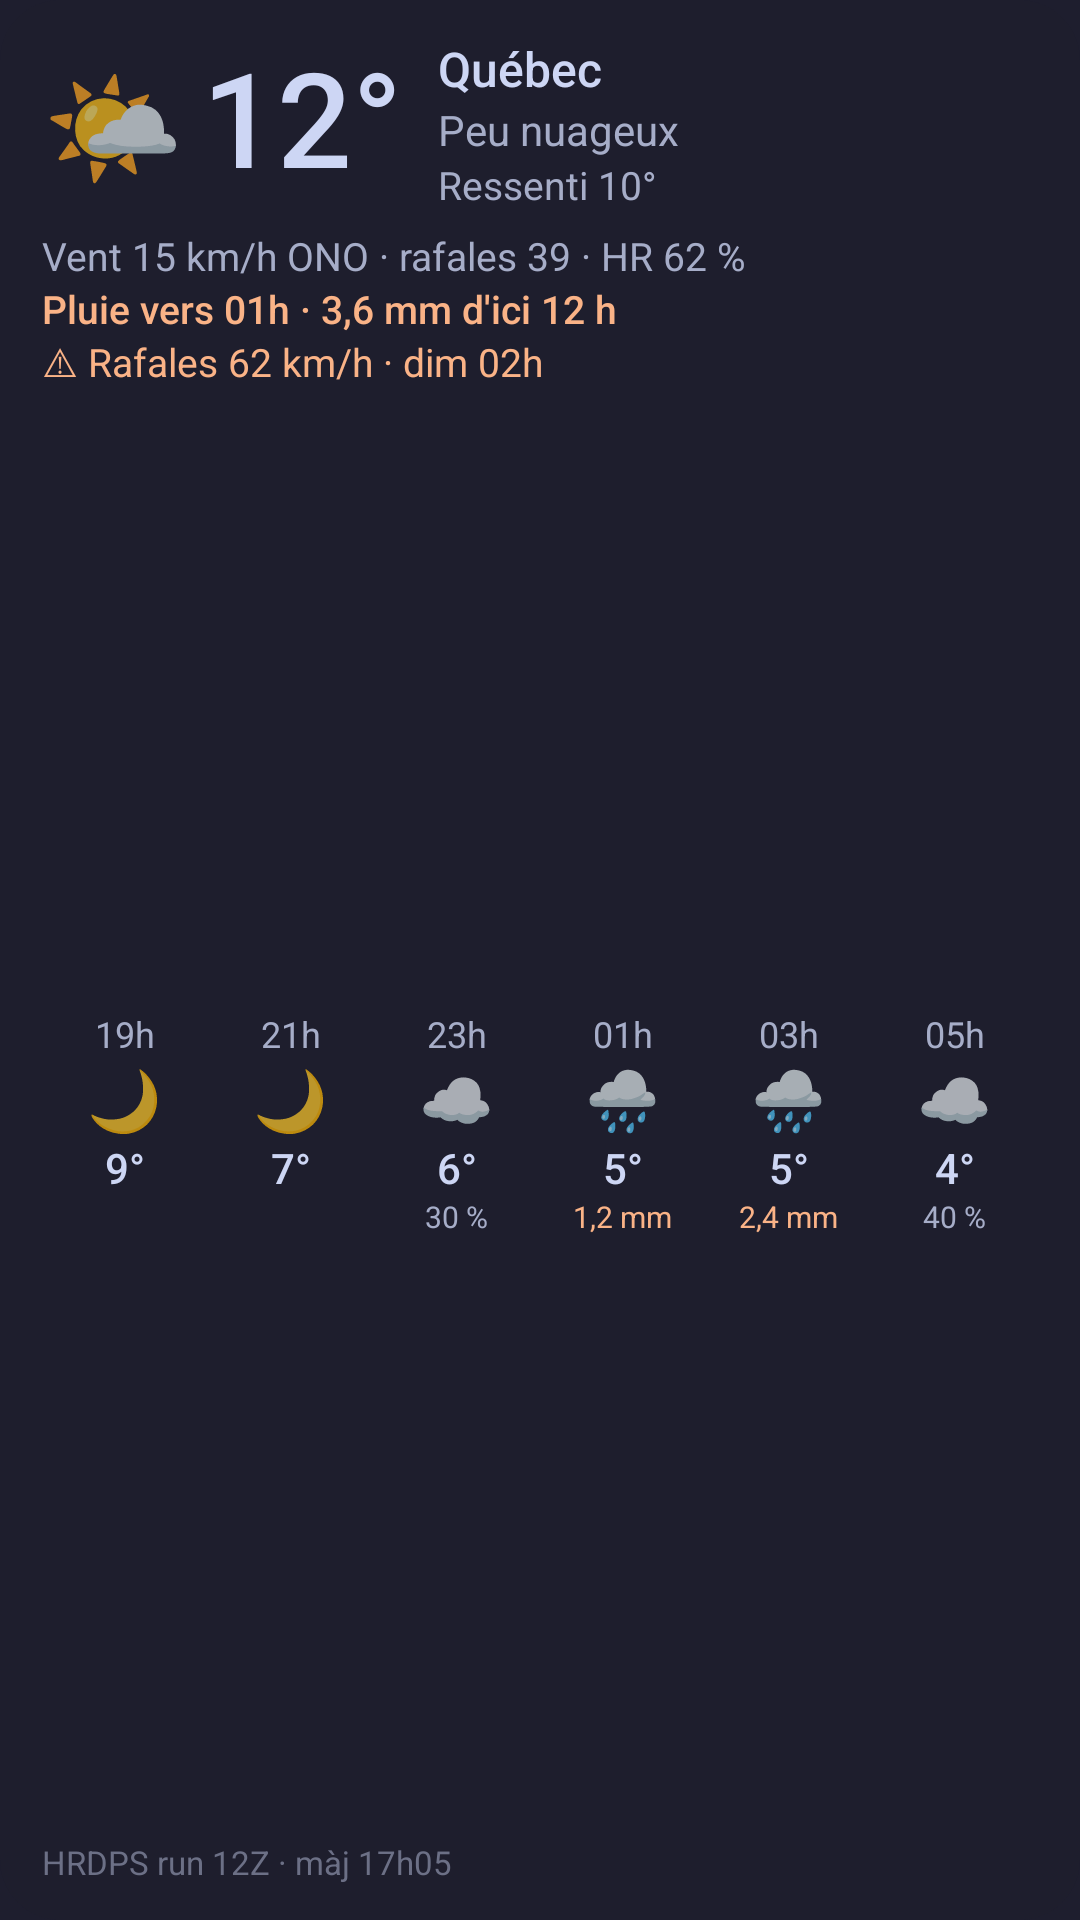

Write the Android layout XML for this screen, with the resource values it uses.
<!-- AndroidManifest.xml: application theme Theme.Hrdps -->
<!-- res/layout/widget_large.xml -->
<?xml version="1.0" encoding="utf-8"?>
<LinearLayout xmlns:android="http://schemas.android.com/apk/res/android"
    android:id="@+id/root"
    android:layout_width="match_parent"
    android:layout_height="match_parent"
    android:background="@drawable/widget_bg"
    android:orientation="vertical"
    android:paddingHorizontal="14dp"
    android:paddingVertical="12dp">

    <LinearLayout
        android:layout_width="match_parent"
        android:layout_height="wrap_content"
        android:gravity="center_vertical"
        android:orientation="horizontal">

        <TextView
            android:id="@+id/icon"
            android:layout_width="wrap_content"
            android:layout_height="wrap_content"
            android:text="🌤️"
            android:textSize="38sp" />

        <TextView
            android:id="@+id/temp"
            android:layout_width="wrap_content"
            android:layout_height="wrap_content"
            android:layout_marginStart="6dp"
            android:fontFamily="sans-serif-medium"
            android:includeFontPadding="false"
            android:text="12°"
            android:textColor="#CDD6F4"
            android:textSize="44sp" />

        <LinearLayout
            android:layout_width="0dp"
            android:layout_height="wrap_content"
            android:layout_marginStart="12dp"
            android:layout_weight="1"
            android:orientation="vertical">

            <TextView
                android:id="@+id/place"
                android:layout_width="match_parent"
                android:layout_height="wrap_content"
                android:ellipsize="end"
                android:fontFamily="sans-serif-medium"
                android:maxLines="1"
                android:text="Québec"
                android:textColor="#CDD6F4"
                android:textSize="16sp" />


            <TextView
                android:id="@+id/describe"
                android:layout_width="match_parent"
                android:layout_height="wrap_content"
                android:ellipsize="end"
                android:maxLines="1"
                android:text="Peu nuageux"
                android:textColor="#A6ADC8"
                android:textSize="14sp" />


            <TextView
                android:id="@+id/feels"
                android:layout_width="match_parent"
                android:layout_height="wrap_content"
                android:ellipsize="end"
                android:maxLines="1"
                android:text="Ressenti 10°"
                android:textColor="#A6ADC8"
                android:textSize="13sp" />

        </LinearLayout>
    </LinearLayout>

    <TextView
        android:id="@+id/wind"
        android:layout_width="match_parent"
        android:layout_height="wrap_content"
        android:ellipsize="end"
        android:layout_marginTop="6dp"
        android:maxLines="1"
        android:text="Vent 15 km/h ONO · rafales 39 · HR 62 %"
        android:textColor="#A6ADC8"
        android:textSize="13sp" />


    <TextView
        android:id="@+id/next"
        android:layout_width="match_parent"
        android:layout_height="wrap_content"
        android:ellipsize="end"
        android:fontFamily="sans-serif-medium"
        android:maxLines="1"
        android:text="Pluie vers 01h · 3,6 mm d&apos;ici 12 h"
        android:textColor="#FAB387"
        android:textSize="13sp" />


    <TextView
        android:id="@+id/alerts"
        android:layout_width="match_parent"
        android:layout_height="wrap_content"
        android:ellipsize="end"
        android:maxLines="2"
        android:text="⚠ Rafales 62 km/h · dim 02h"
        android:textColor="#FAB387"
        android:textSize="13sp" />

    <LinearLayout
        android:layout_width="match_parent"
        android:layout_height="0dp"
        android:layout_marginTop="6dp"
        android:layout_weight="1"
        android:gravity="center_vertical"
        android:orientation="horizontal">
        <LinearLayout
            android:layout_width="0dp"
            android:layout_height="wrap_content"
            android:layout_weight="1"
            android:gravity="center_horizontal"
            android:orientation="vertical">

            <TextView android:id="@+id/h0_time" android:layout_width="wrap_content" android:layout_height="wrap_content"
                android:text="19h" android:textColor="#A6ADC8" android:textSize="12sp" />
            <TextView android:id="@+id/h0_icon" android:layout_width="wrap_content" android:layout_height="wrap_content"
                android:text="🌙" android:textSize="20sp" />
            <TextView android:id="@+id/h0_temp" android:layout_width="wrap_content" android:layout_height="wrap_content"
                android:fontFamily="sans-serif-medium" android:text="9°" android:textColor="#CDD6F4" android:textSize="14sp" />
            <TextView android:id="@+id/h0_precip" android:layout_width="wrap_content" android:layout_height="wrap_content"
                android:maxLines="1" android:text="" android:textColor="#A6ADC8" android:textSize="10sp" />
        </LinearLayout>
        <LinearLayout
            android:layout_width="0dp"
            android:layout_height="wrap_content"
            android:layout_weight="1"
            android:gravity="center_horizontal"
            android:orientation="vertical">

            <TextView android:id="@+id/h1_time" android:layout_width="wrap_content" android:layout_height="wrap_content"
                android:text="21h" android:textColor="#A6ADC8" android:textSize="12sp" />
            <TextView android:id="@+id/h1_icon" android:layout_width="wrap_content" android:layout_height="wrap_content"
                android:text="🌙" android:textSize="20sp" />
            <TextView android:id="@+id/h1_temp" android:layout_width="wrap_content" android:layout_height="wrap_content"
                android:fontFamily="sans-serif-medium" android:text="7°" android:textColor="#CDD6F4" android:textSize="14sp" />
            <TextView android:id="@+id/h1_precip" android:layout_width="wrap_content" android:layout_height="wrap_content"
                android:maxLines="1" android:text="" android:textColor="#A6ADC8" android:textSize="10sp" />
        </LinearLayout>
        <LinearLayout
            android:layout_width="0dp"
            android:layout_height="wrap_content"
            android:layout_weight="1"
            android:gravity="center_horizontal"
            android:orientation="vertical">

            <TextView android:id="@+id/h2_time" android:layout_width="wrap_content" android:layout_height="wrap_content"
                android:text="23h" android:textColor="#A6ADC8" android:textSize="12sp" />
            <TextView android:id="@+id/h2_icon" android:layout_width="wrap_content" android:layout_height="wrap_content"
                android:text="☁️" android:textSize="20sp" />
            <TextView android:id="@+id/h2_temp" android:layout_width="wrap_content" android:layout_height="wrap_content"
                android:fontFamily="sans-serif-medium" android:text="6°" android:textColor="#CDD6F4" android:textSize="14sp" />
            <TextView android:id="@+id/h2_precip" android:layout_width="wrap_content" android:layout_height="wrap_content"
                android:maxLines="1" android:text="30 %" android:textColor="#A6ADC8" android:textSize="10sp" />
        </LinearLayout>
        <LinearLayout
            android:layout_width="0dp"
            android:layout_height="wrap_content"
            android:layout_weight="1"
            android:gravity="center_horizontal"
            android:orientation="vertical">

            <TextView android:id="@+id/h3_time" android:layout_width="wrap_content" android:layout_height="wrap_content"
                android:text="01h" android:textColor="#A6ADC8" android:textSize="12sp" />
            <TextView android:id="@+id/h3_icon" android:layout_width="wrap_content" android:layout_height="wrap_content"
                android:text="🌧️" android:textSize="20sp" />
            <TextView android:id="@+id/h3_temp" android:layout_width="wrap_content" android:layout_height="wrap_content"
                android:fontFamily="sans-serif-medium" android:text="5°" android:textColor="#CDD6F4" android:textSize="14sp" />
            <TextView android:id="@+id/h3_precip" android:layout_width="wrap_content" android:layout_height="wrap_content"
                android:maxLines="1" android:text="1,2 mm" android:textColor="#FAB387" android:textSize="10sp" />
        </LinearLayout>
        <LinearLayout
            android:layout_width="0dp"
            android:layout_height="wrap_content"
            android:layout_weight="1"
            android:gravity="center_horizontal"
            android:orientation="vertical">

            <TextView android:id="@+id/h4_time" android:layout_width="wrap_content" android:layout_height="wrap_content"
                android:text="03h" android:textColor="#A6ADC8" android:textSize="12sp" />
            <TextView android:id="@+id/h4_icon" android:layout_width="wrap_content" android:layout_height="wrap_content"
                android:text="🌧️" android:textSize="20sp" />
            <TextView android:id="@+id/h4_temp" android:layout_width="wrap_content" android:layout_height="wrap_content"
                android:fontFamily="sans-serif-medium" android:text="5°" android:textColor="#CDD6F4" android:textSize="14sp" />
            <TextView android:id="@+id/h4_precip" android:layout_width="wrap_content" android:layout_height="wrap_content"
                android:maxLines="1" android:text="2,4 mm" android:textColor="#FAB387" android:textSize="10sp" />
        </LinearLayout>
        <LinearLayout
            android:layout_width="0dp"
            android:layout_height="wrap_content"
            android:layout_weight="1"
            android:gravity="center_horizontal"
            android:orientation="vertical">

            <TextView android:id="@+id/h5_time" android:layout_width="wrap_content" android:layout_height="wrap_content"
                android:text="05h" android:textColor="#A6ADC8" android:textSize="12sp" />
            <TextView android:id="@+id/h5_icon" android:layout_width="wrap_content" android:layout_height="wrap_content"
                android:text="☁️" android:textSize="20sp" />
            <TextView android:id="@+id/h5_temp" android:layout_width="wrap_content" android:layout_height="wrap_content"
                android:fontFamily="sans-serif-medium" android:text="4°" android:textColor="#CDD6F4" android:textSize="14sp" />
            <TextView android:id="@+id/h5_precip" android:layout_width="wrap_content" android:layout_height="wrap_content"
                android:maxLines="1" android:text="40 %" android:textColor="#A6ADC8" android:textSize="10sp" />
        </LinearLayout>
    </LinearLayout>

    <TextView
        android:id="@+id/meta"
        android:layout_width="match_parent"
        android:layout_height="wrap_content"
        android:ellipsize="end"
        android:maxLines="1"
        android:text="HRDPS run 12Z · màj 17h05"
        android:textColor="#6C7086"
        android:textSize="11sp" />
</LinearLayout>
<!-- resources referenced by this layout -->
<resources>
  <!-- drawable widget_bg (drawable) -->
  <?xml version="1.0" encoding="utf-8"?>
  <shape xmlns:android="http://schemas.android.com/apk/res/android" android:shape="rectangle">
      <solid android:color="#E61E1E2E" />
      <corners android:radius="20dp" />
  </shape>
  <style name="Theme.Hrdps" parent="android:Theme.Material.NoActionBar">
          <item name="android:windowBackground">@color/bg</item>
          <item name="android:colorBackground">@color/bg</item>
          <item name="android:statusBarColor">@android:color/transparent</item>
          <item name="android:navigationBarColor">@android:color/transparent</item>
      </style>
  <color name="bg">#1E1E2E</color>
</resources>
